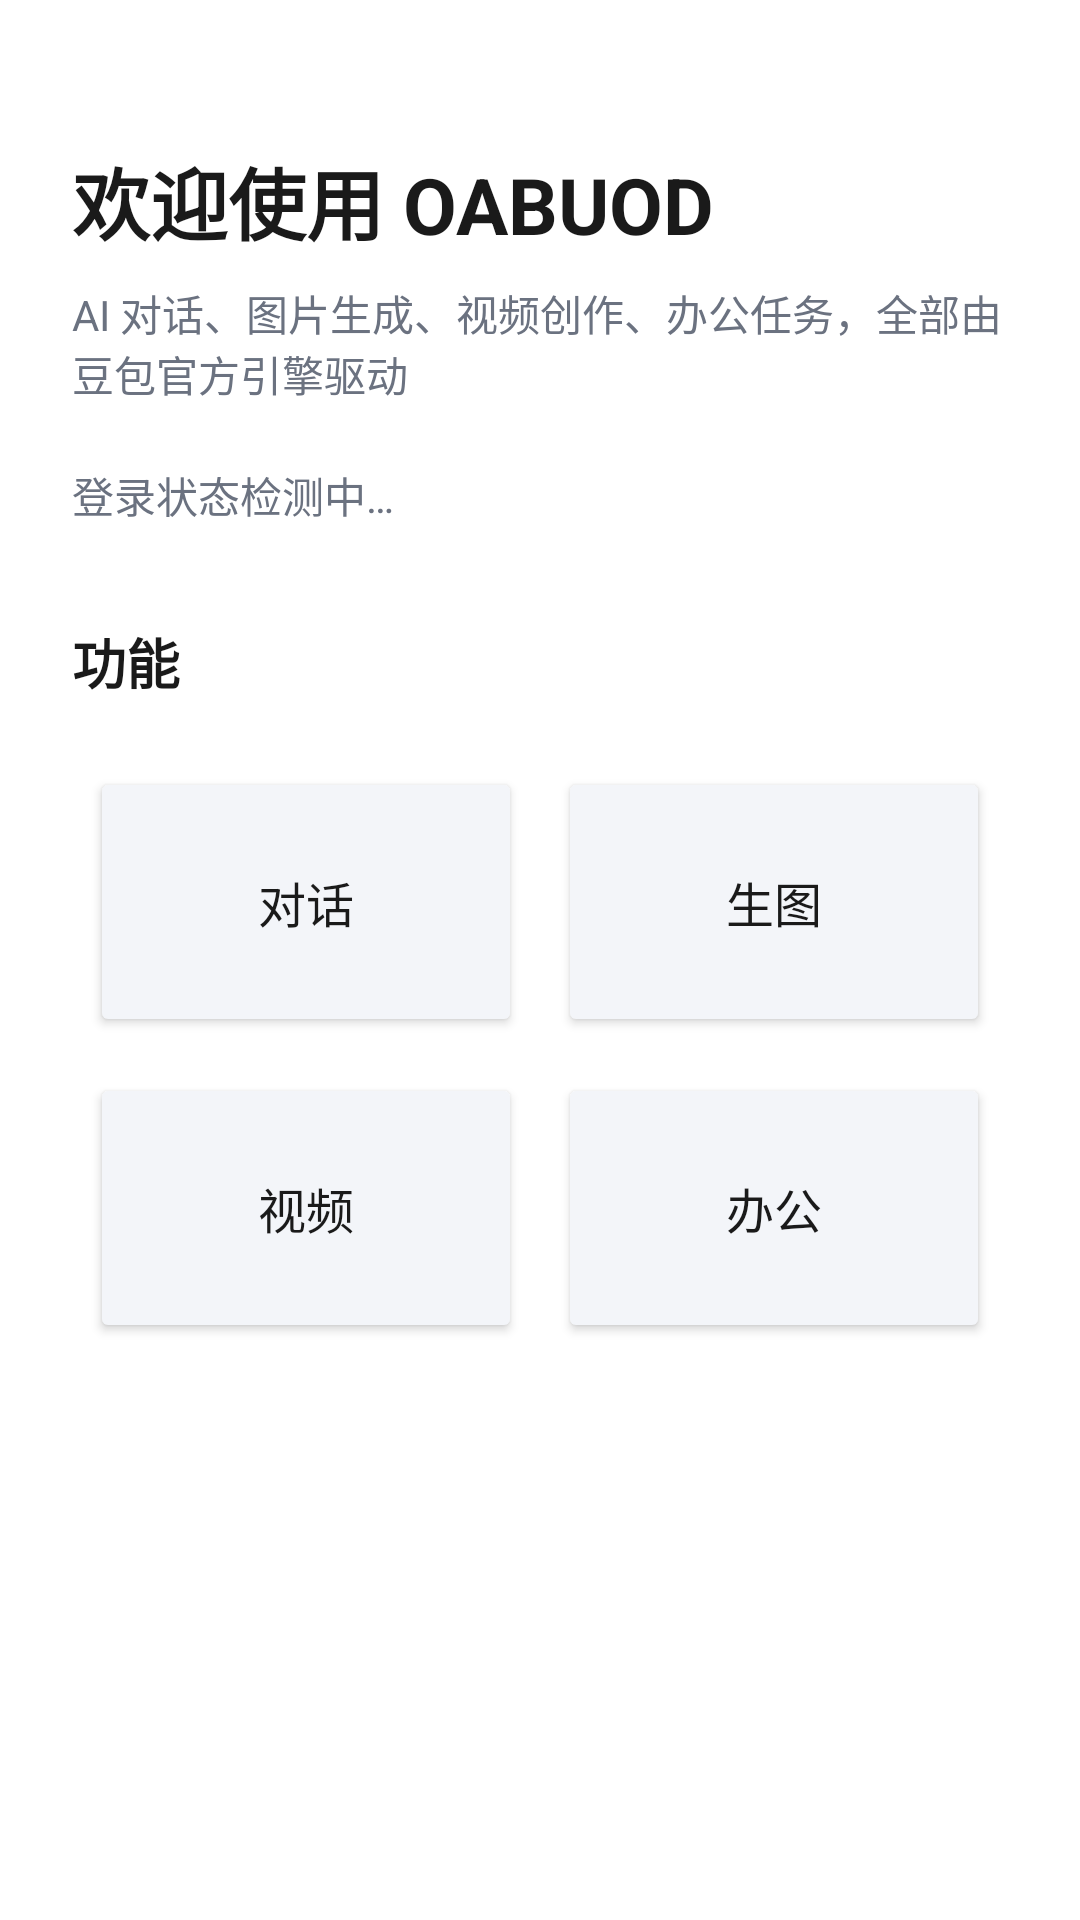

Layout XML and referenced resources for this Android screen:
<!-- AndroidManifest.xml: application theme Theme.OABUOD -->
<!-- res/layout/fragment_home.xml -->
<?xml version="1.0" encoding="utf-8"?>
<LinearLayout xmlns:android="http://schemas.android.com/apk/res/android"
    android:layout_width="match_parent"
    android:layout_height="match_parent"
    android:background="@color/oabuod_bg"
    android:orientation="vertical"
    android:padding="24dp">

    <TextView
        android:layout_width="wrap_content"
        android:layout_height="wrap_content"
        android:layout_marginTop="24dp"
        android:text="@string/home_welcome"
        android:textColor="@color/oabuod_text_main"
        android:textSize="26sp"
        android:textStyle="bold" />

    <TextView
        android:layout_width="wrap_content"
        android:layout_height="wrap_content"
        android:layout_marginTop="8dp"
        android:text="@string/home_subtitle"
        android:textColor="@color/oabuod_text_sub"
        android:textSize="14sp" />

    <LinearLayout
        android:layout_width="match_parent"
        android:layout_height="wrap_content"
        android:layout_marginTop="20dp"
        android:gravity="center_vertical"
        android:orientation="horizontal">

        <TextView
            android:id="@+id/home_login_status"
            android:layout_width="0dp"
            android:layout_height="wrap_content"
            android:layout_weight="1"
            android:text="@string/home_login_status_unknown"
            android:textColor="@color/oabuod_text_sub"
            android:textSize="14sp" />

        <Button
            android:id="@+id/btn_go_login"
            style="?android:attr/buttonBarButtonStyle"
            android:layout_width="wrap_content"
            android:layout_height="wrap_content"
            android:minHeight="0dp"
            android:text="@string/home_not_logged_in"
            android:textColor="@color/oabuod_primary"
            android:visibility="gone" />
    </LinearLayout>

    <LinearLayout
        android:layout_width="match_parent"
        android:layout_height="wrap_content"
        android:layout_marginTop="32dp"
        android:orientation="vertical">

        <TextView
            android:layout_width="wrap_content"
            android:layout_height="wrap_content"
            android:text="功能"
            android:textColor="@color/oabuod_text_main"
            android:textSize="18sp"
            android:textStyle="bold" />

        <GridLayout
            android:layout_width="match_parent"
            android:layout_height="wrap_content"
            android:layout_marginTop="16dp"
            android:columnCount="2"
            android:rowCount="2">

            <Button
                android:id="@+id/card_chat"
                android:layout_width="0dp"
                android:layout_height="90dp"
                android:layout_columnWeight="1"
                android:layout_margin="6dp"
                android:backgroundTint="@color/oabuod_bg_light"
                android:text="@string/nav_chat"
                android:textColor="@color/oabuod_text_main"
                android:textSize="16sp" />

            <Button
                android:id="@+id/card_image"
                android:layout_width="0dp"
                android:layout_height="90dp"
                android:layout_columnWeight="1"
                android:layout_margin="6dp"
                android:backgroundTint="@color/oabuod_bg_light"
                android:text="@string/nav_image"
                android:textColor="@color/oabuod_text_main"
                android:textSize="16sp" />

            <Button
                android:id="@+id/card_video"
                android:layout_width="0dp"
                android:layout_height="90dp"
                android:layout_columnWeight="1"
                android:layout_margin="6dp"
                android:backgroundTint="@color/oabuod_bg_light"
                android:text="@string/nav_video"
                android:textColor="@color/oabuod_text_main"
                android:textSize="16sp" />

            <Button
                android:id="@+id/card_office"
                android:layout_width="0dp"
                android:layout_height="90dp"
                android:layout_columnWeight="1"
                android:layout_margin="6dp"
                android:backgroundTint="@color/oabuod_bg_light"
                android:text="@string/nav_office"
                android:textColor="@color/oabuod_text_main"
                android:textSize="16sp" />
        </GridLayout>
    </LinearLayout>

</LinearLayout>
<!-- resources referenced by this layout -->
<resources>
  <color name="oabuod_bg">#FFFFFF</color>
  <color name="oabuod_bg_light">#F3F5F9</color>
  <color name="oabuod_primary">#16498C</color>
  <color name="oabuod_text_main">#1A1A1A</color>
  <color name="oabuod_text_sub">#6B7280</color>
  <string name="home_login_status_unknown">登录状态检测中…</string>
  <string name="home_not_logged_in">未登录，点击去登录</string>
  <string name="home_subtitle">AI 对话、图片生成、视频创作、办公任务，全部由豆包官方引擎驱动</string>
  <string name="home_welcome">欢迎使用 OABUOD</string>
  <string name="nav_chat">对话</string>
  <string name="nav_image">生图</string>
  <string name="nav_office">办公</string>
  <string name="nav_video">视频</string>
  <style name="Theme.OABUOD" parent="Theme.AppCompat.Light.NoActionBar">
          <item name="android:statusBarColor">@color/oabuod_primary_dark</item>
          <item name="android:windowLightStatusBar">false</item>
          <item name="android:windowBackground">@android:color/white</item>
      </style>
  <color name="oabuod_primary_dark">#0D2B52</color>
</resources>
